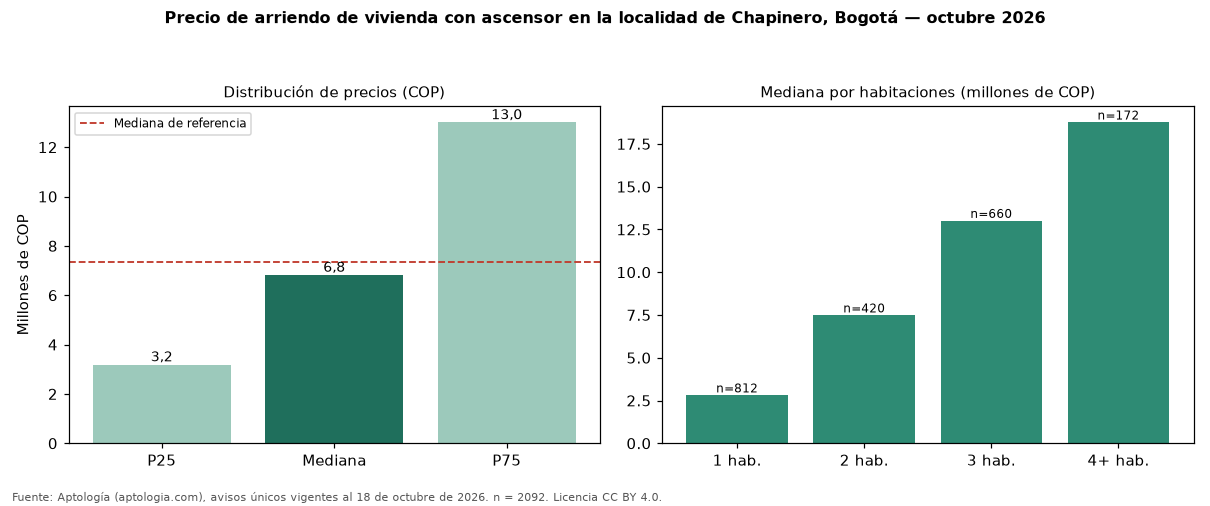

Data behind this chart, as committed beside it:
seccion, metrica, valor_cop, n
precio, p25, 3188000, 2092
precio, mediana, 6816500, 2092
precio, p75, 13000000, 2092
cop_por_m2, p25, 52913, 2092
cop_por_m2, mediana, 65657, 2092
cop_por_m2, p75, 82692, 2092
area, area_mediana_m2, 102.0, 2092
habitaciones, 1, 2800000, 812
habitaciones, 2, 7475000, 420
habitaciones, 3, 13000000, 660
habitaciones, 4+, 18750000, 172
administracion, mediana, 1316500, 1254
estrato, moda, 6, 
parqueadero, porcentaje_con_parqueadero, 84.4, 2092
referencia, mediana_referencia, 7327000, 4034
referencia, mediana_cop_por_m2_referencia, 62813, 4034
comparacion, mediana_grupo_opuesto, 8000000, 1713
